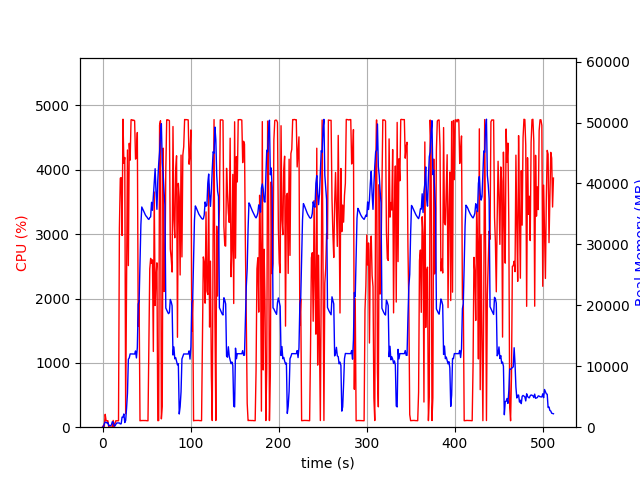

Source data for this figure (header and first rows):
elapsed_time, nproc, cpu, mem_real, mem_virtual
4.673004150390625e-05, 1, 0.0, 7.062, 3185
1.006, 2, 28.8, 56.69, 167.6
2.014, 4, 13.9, 569.7, 2261
3.022, 4, 200.4, 830, 2545
4.029, 4, 101.2, 811.5, 2547
5.037, 3, 99.2, 684, 2102
6.045, 3, 100.3, 767.2, 2214
7.052, 3, 1.0, 242.8, 1540
8.059, 3, 1.0, 304.5, 1602
9.067, 3, 3.0, 239.5, 1534
10.07, 3, 0.0, 367.5, 1676
11.08, 7, 4.9, 897.5, 3391
12.09, 7, 105.3, 836.0, 3299
13.1, 3, 3.0, 230.9, 1611
14.11, 1, 58.5, 203.9, 1261
15.12, 1, 100.2, 471.9, 1901
16.12, 1, 99.2, 695.4, 2669
17.13, 1, 100.3, 695.4, 2669
18.14, 1, 100.3, 695.4, 2669
19.14, 1, 3089, 695.6, 6657
20.16, 1, 3870, 533.1, 6693
21.18, 1, 3879, 564.7, 7265
22.19, 1, 2980, 1657, 7265
23.21, 1, 4787, 1657, 7265
24.23, 1, 4102, 2169, 7265
25.25, 1, 4192, 755.2, 7273
26.26, 1, 210.1, 1097, 8297
27.27, 1, 2234, 3089, 9381
28.31, 1, 4308, 5574, 13783
29.32, 1, 2512, 11146, 25585
30.34, 1, 4413, 11375, 25585
31.35, 1, 4151, 12026, 25585
32.37, 1, 4777, 12026, 25585
33.39, 1, 4780, 12026, 25585
34.41, 1, 4766, 12017, 25585
35.43, 1, 4774, 12001, 25585
36.45, 1, 4761, 12001, 25585
37.47, 1, 4167, 12513, 25585
38.49, 1, 4193, 11363, 25585
39.51, 1, 4580, 13057, 29589
40.53, 1, 1566, 20218, 41659
41.54, 1, 1969, 20630, 62139
42.55, 1, 99.4, 26772, 62139
43.55, 1, 104.1, 33249, 62139
44.56, 1, 102.2, 36136, 62139
45.57, 1, 104.2, 35828, 62139
46.58, 1, 103.3, 35519, 62139
47.58, 1, 103.2, 35185, 62139
48.59, 1, 104.3, 34848, 62139
49.6, 1, 101.2, 34618, 62139
50.61, 1, 102.2, 34455, 62139
51.61, 1, 99.3, 34209, 62139
52.62, 1, 1326, 34095, 62139
53.63, 1, 2460, 34394, 62139
54.64, 1, 2624, 34514, 62139
55.66, 1, 2548, 36907, 62139
56.68, 1, 2601, 35589, 62139
57.71, 1, 1177, 37851, 86735
58.72, 1, 3656, 39875, 86735
59.74, 1, 1892, 42418, 86735
... 446 more rows
